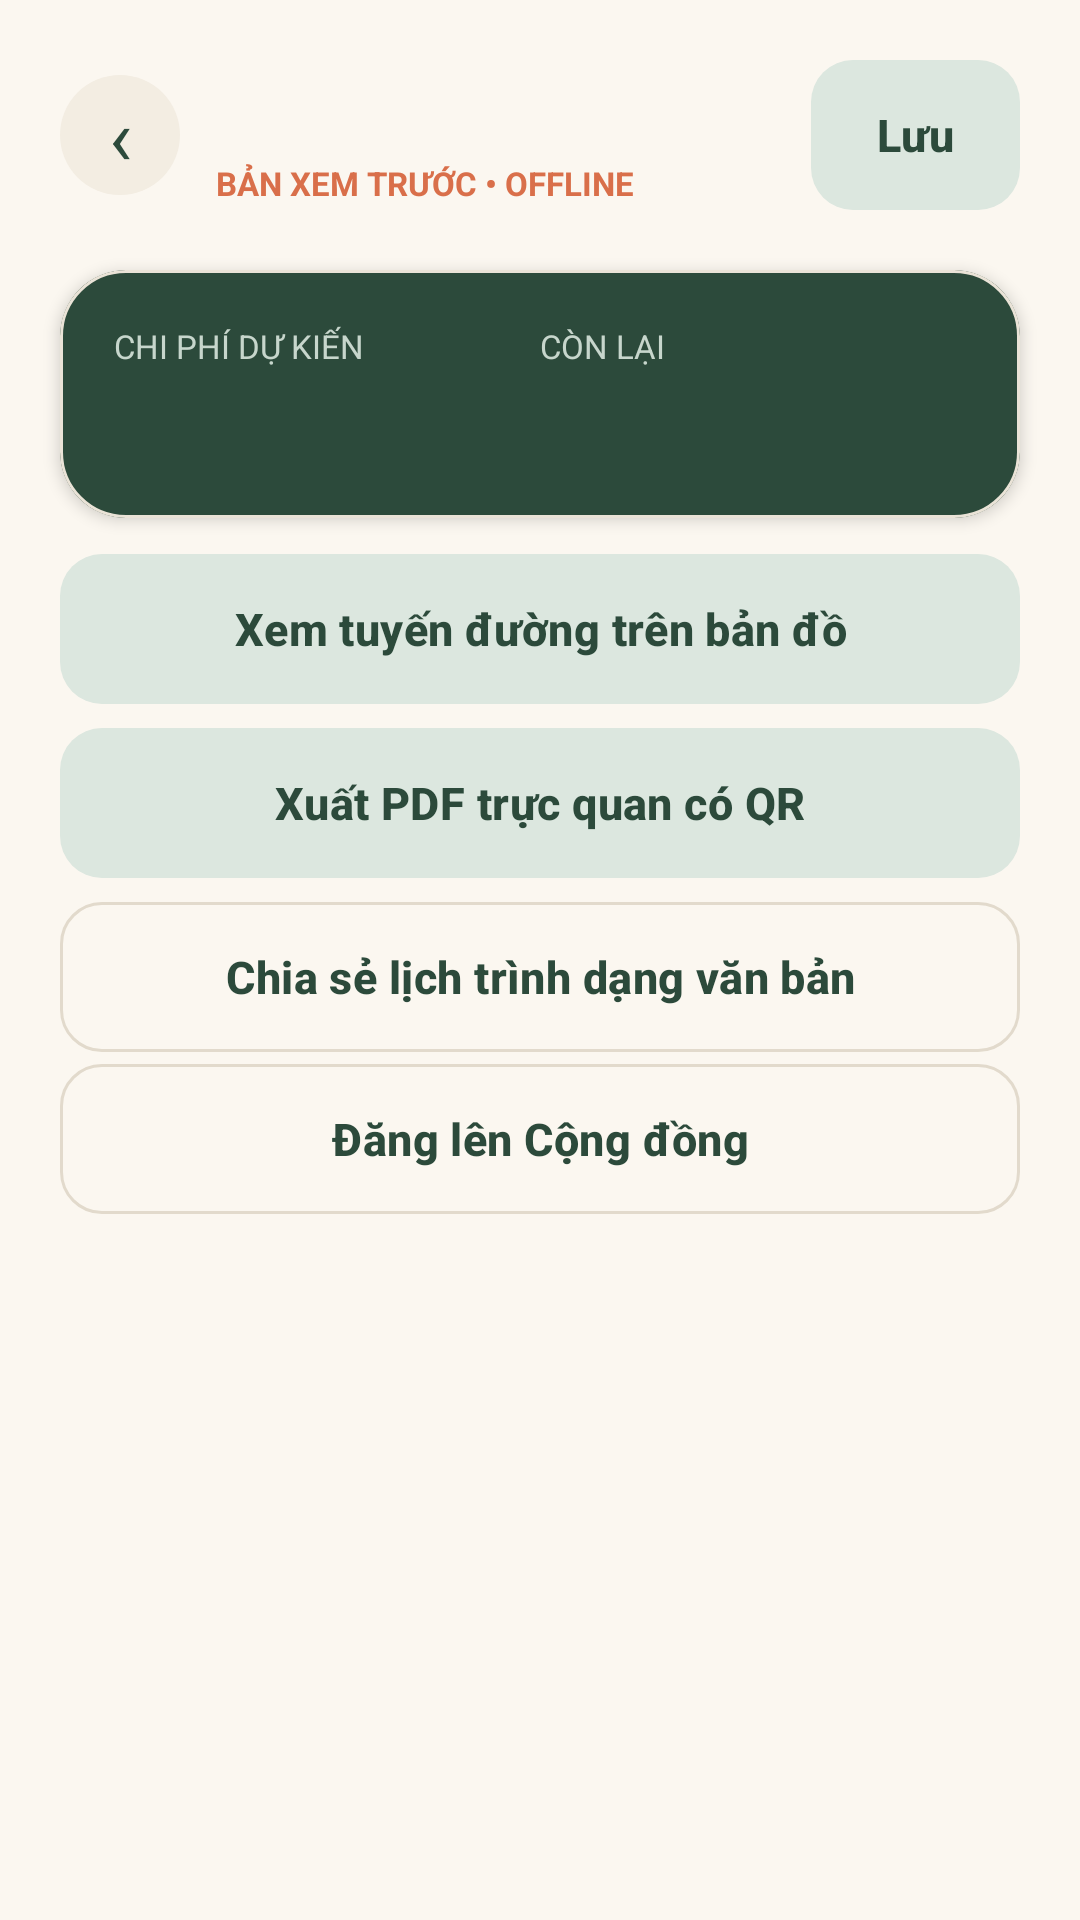

The Android layout XML behind this screen, and the referenced resources:
<!-- AndroidManifest.xml: application theme Theme.FinalProject -->
<!-- res/layout/activity_itinerary.xml -->
<?xml version="1.0" encoding="utf-8"?>
<LinearLayout xmlns:android="http://schemas.android.com/apk/res/android"
    xmlns:app="http://schemas.android.com/apk/res-auto"
    android:id="@+id/itineraryRoot"
    android:layout_width="match_parent"
    android:layout_height="match_parent"
    android:background="@color/background"
    android:orientation="vertical">

    
    <ScrollView
        android:layout_width="match_parent"
        android:layout_height="0dp"
        android:layout_weight="1"
        android:fillViewport="true">

        <LinearLayout
            android:layout_width="match_parent"
            android:layout_height="wrap_content"
            android:orientation="vertical">

    <LinearLayout android:layout_width="match_parent" android:layout_height="wrap_content" android:gravity="center_vertical" android:orientation="horizontal" android:padding="20dp">
        <TextView android:id="@+id/resultBackButton" style="@style/Widget.Journify.BackButton" />
        <LinearLayout android:layout_width="0dp" android:layout_height="wrap_content" android:layout_weight="1" android:orientation="vertical">
            <TextView android:fontFamily="@font/journify_display" android:id="@+id/itineraryTitle" android:layout_width="match_parent" android:layout_height="wrap_content" android:textColor="@color/text_primary" android:textSize="22sp" android:textStyle="bold" />
            <TextView android:id="@+id/offlineBadge" android:layout_width="wrap_content" android:layout_height="wrap_content" android:layout_marginTop="3dp" android:text="@string/offline_preview" android:textColor="@color/accent" android:textSize="11sp" android:textStyle="bold" />
        </LinearLayout>
        <com.google.android.material.button.MaterialButton
            android:id="@+id/saveTripButton"
            style="@style/Widget.Journify.Button.Tonal"
            android:layout_width="wrap_content"
            android:layout_height="wrap_content"
            android:text="@string/save" />
    </LinearLayout>

    <com.google.android.material.card.MaterialCardView android:layout_width="match_parent" android:layout_height="wrap_content" android:layout_marginStart="20dp" android:layout_marginEnd="20dp" app:cardBackgroundColor="@color/primary_container" app:cardCornerRadius="22dp" app:cardElevation="3dp">
        <LinearLayout android:layout_width="match_parent" android:layout_height="wrap_content" android:orientation="horizontal" android:padding="18dp">
            <LinearLayout android:layout_width="0dp" android:layout_height="wrap_content" android:layout_weight="1" android:orientation="vertical">
                <TextView android:layout_width="wrap_content" android:layout_height="wrap_content" android:text="@string/estimated_cost" android:textColor="@color/text_on_primary_muted" android:textSize="11sp" />
                <TextView android:fontFamily="@font/journify_display" android:id="@+id/estimatedCostText" android:layout_width="wrap_content" android:layout_height="wrap_content" android:layout_marginTop="5dp" android:textColor="@color/white" android:textSize="20sp" android:textStyle="bold" />
            </LinearLayout>
            <LinearLayout android:layout_width="0dp" android:layout_height="wrap_content" android:layout_weight="1" android:orientation="vertical">
                <TextView android:layout_width="wrap_content" android:layout_height="wrap_content" android:text="@string/remaining" android:textColor="@color/text_on_primary_muted" android:textSize="11sp" />
                <TextView android:fontFamily="@font/journify_display" android:id="@+id/remainingCostText" android:layout_width="wrap_content" android:layout_height="wrap_content" android:layout_marginTop="5dp" android:textColor="@color/white" android:textSize="20sp" android:textStyle="bold" />
            </LinearLayout>
        </LinearLayout>
    </com.google.android.material.card.MaterialCardView>

    <com.google.android.material.button.MaterialButton
        android:id="@+id/openMapButton"
        style="@style/Widget.Journify.Button.Tonal"
        android:layout_width="match_parent"
        android:layout_height="wrap_content"
        android:layout_marginStart="20dp"
        android:layout_marginTop="12dp"
        android:layout_marginEnd="20dp"
        android:text="@string/view_route_map" />

    <com.google.android.material.button.MaterialButton
        android:id="@+id/exportPdfButton"
        style="@style/Widget.Journify.Button.Tonal"
        android:layout_width="match_parent" android:layout_height="wrap_content"
        android:layout_marginStart="20dp" android:layout_marginTop="8dp" android:layout_marginEnd="20dp"
        android:text="@string/export_pdf_qr" />

    <com.google.android.material.button.MaterialButton
        android:id="@+id/shareTripButton"
        style="@style/Widget.Journify.Button.Outline"
        android:layout_width="match_parent"
        android:layout_height="wrap_content"
        android:layout_marginStart="20dp"
        android:layout_marginTop="8dp"
        android:layout_marginEnd="20dp"
        android:minHeight="50dp"
        android:text="@string/share_itinerary_text" />

    <com.google.android.material.button.MaterialButton
        android:id="@+id/publishTripButton"
        style="@style/Widget.Journify.Button.Outline"
        android:layout_width="match_parent"
        android:layout_height="wrap_content"
        android:minHeight="50dp"
        android:layout_marginStart="20dp"
        android:layout_marginTop="4dp"
        android:layout_marginEnd="20dp"
        android:text="@string/publish_to_community" />

    <com.google.android.material.button.MaterialButton android:id="@+id/importSaveButton" android:layout_width="match_parent" android:layout_height="wrap_content" android:minHeight="56dp" android:layout_marginHorizontal="20dp" android:layout_marginTop="12dp" android:text="@string/qr_save" android:visibility="gone" app:cornerRadius="18dp" />
    <com.google.android.material.chip.ChipGroup android:id="@+id/dayChipGroup" android:layout_width="match_parent" android:layout_height="wrap_content" android:layout_marginStart="20dp" android:layout_marginTop="12dp" android:layout_marginEnd="20dp" app:chipSpacingHorizontal="8dp" app:singleSelection="true" app:selectionRequired="true" />

            <LinearLayout android:id="@+id/stopsContainer" android:layout_width="match_parent" android:layout_height="wrap_content" android:orientation="vertical" android:paddingStart="20dp" android:paddingTop="10dp" android:paddingEnd="20dp" android:paddingBottom="24dp" />
        </LinearLayout>
    </ScrollView>
</LinearLayout>
<!-- resources referenced by this layout -->
<resources>
  <color name="accent">#D96F4A</color>
  <color name="background">#FBF7F0</color>
  <color name="primary_container">#2C4A3B</color>
  <color name="text_on_primary_muted">#C7D6CC</color>
  <color name="text_primary">#1B2A22</color>
  <color name="white">#FFFFFF</color>
  <string name="estimated_cost">CHI PHÍ DỰ KIẾN</string>
  <string name="export_pdf_qr">Xuất PDF trực quan có QR</string>
  <string name="offline_preview">BẢN XEM TRƯỚC • OFFLINE</string>
  <string name="publish_to_community">Đăng lên Cộng đồng</string>
  <string name="qr_save">Lưu vào chuyến đi</string>
  <string name="remaining">CÒN LẠI</string>
  <string name="save">Lưu</string>
  <string name="share_itinerary_text">Chia sẻ lịch trình dạng văn bản</string>
  <string name="view_route_map">Xem tuyến đường trên bản đồ</string>
  <style name="Widget.Journify.Button.Tonal" parent="Widget.Journify.Button">
          <item name="backgroundTint">@color/primary_soft</item>
          <item name="android:textColor">@color/primary</item>
          <item name="iconTint">@color/primary</item>
          <item name="rippleColor">@color/primary</item>
      </style>
  <style name="Theme.FinalProject" parent="Base.Theme.FinalProject" />
  <!-- drawable bg_icon_button (drawable) -->
  <?xml version="1.0" encoding="utf-8"?>
  <ripple xmlns:android="http://schemas.android.com/apk/res/android"
      android:color="@color/primary">
      <item>
          <shape android:shape="oval">
              <solid android:color="@color/surface_variant" />
          </shape>
      </item>
  </ripple>
  <color name="primary">#2C4A3B</color>
  <string name="back">Quay lại</string>
  <color name="input_border">#E2DACC</color>
  <color name="primary_soft">#DCE7DF</color>
  <color name="surface_variant">#F3EDE2</color>
  <color name="primary_dark">#1B2A22</color>
  <color name="card_background">#FFFFFF</color>
  <color name="text_secondary">#6E7F76</color>
  <color name="text_muted">#98A69E</color>
  <style name="ShapeAppearance.Journify.SmallComponent" parent="ShapeAppearance.MaterialComponents.SmallComponent">
          <item name="cornerFamily">rounded</item>
          <item name="cornerSize">14dp</item>
      </style>
  <style name="ShapeAppearance.Journify.MediumComponent" parent="ShapeAppearance.MaterialComponents.MediumComponent">
          <item name="cornerFamily">rounded</item>
          <item name="cornerSize">20dp</item>
      </style>
  <style name="ShapeAppearance.Journify.LargeComponent" parent="ShapeAppearance.MaterialComponents.LargeComponent">
          <item name="cornerFamily">rounded</item>
          <item name="cornerSize">26dp</item>
      </style>
  <style name="Widget.Journify.Card" parent="Widget.MaterialComponents.CardView">
          <item name="cardBackgroundColor">@color/card_background</item>
          <item name="cardCornerRadius">20dp</item>
          <item name="cardElevation">3dp</item>
          <item name="strokeColor">@color/divider</item>
          <item name="strokeWidth">1dp</item>
          <item name="android:stateListAnimator">@null</item>
      </style>
  <style name="Widget.Journify.Chip" parent="Widget.MaterialComponents.Chip.Filter">
          <item name="chipBackgroundColor">@color/surface_variant</item>
          <item name="android:textColor">@color/text_primary</item>
          <item name="chipStrokeColor">@color/divider</item>
          <item name="chipStrokeWidth">1dp</item>
          <item name="chipCornerRadius">16dp</item>
      </style>
  <style name="TextAppearance.Journify.Title" parent="TextAppearance.MaterialComponents.Headline6">
          <item name="fontFamily">@font/journify_display</item>
          <item name="android:fontFamily">@font/journify_display</item>
          <item name="android:textSize">21sp</item>
          <item name="android:textStyle">normal</item>
          <item name="android:textColor">@color/text_primary</item>
      </style>
  <color name="input_background">#FFFFFF</color>
  <color name="divider">#EAE3D7</color>
</resources>
